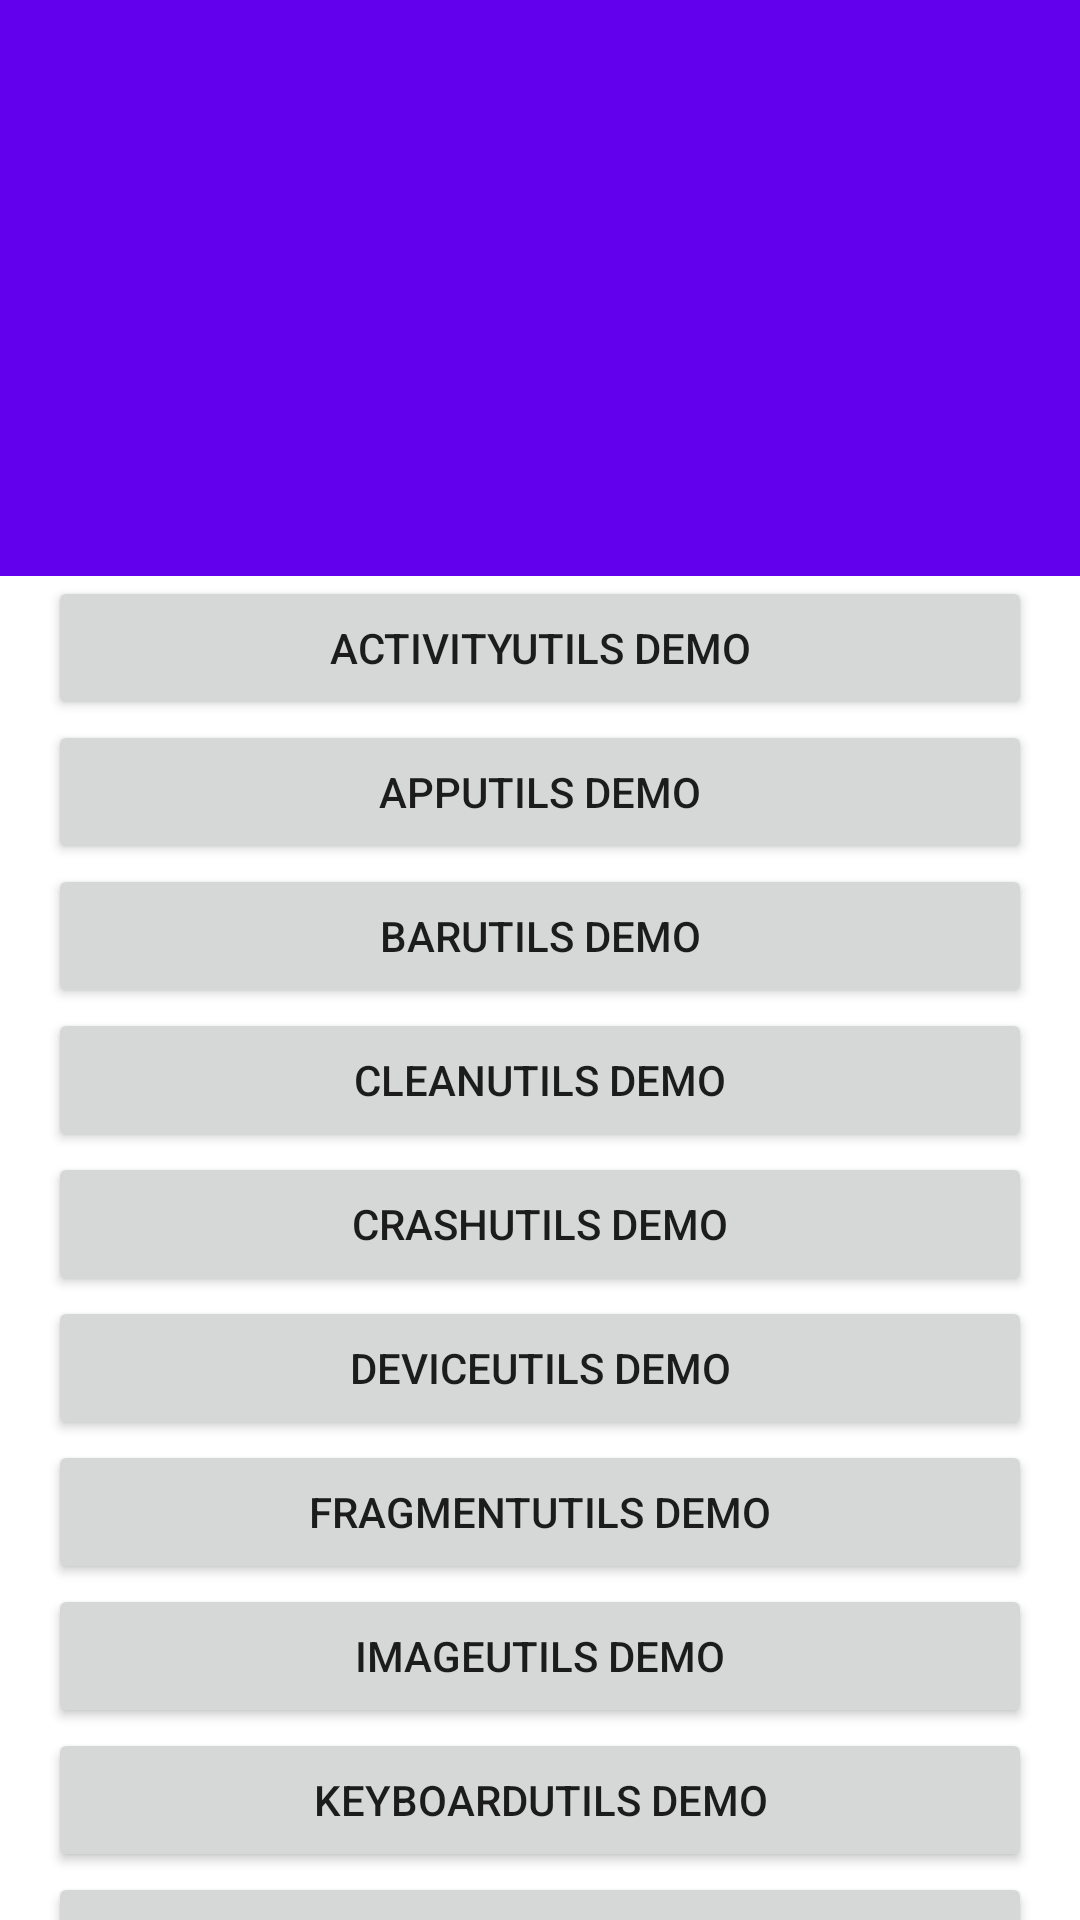

This screen was rendered from an Android layout file. Write that file and the resources it references.
<!-- AndroidManifest.xml: application theme AppTheme -->
<!-- res/layout/app_bar_main.xml -->
<?xml version="1.0" encoding="utf-8"?>
<android.support.design.widget.CoordinatorLayout
    xmlns:android="http://schemas.android.com/apk/res/android"
    xmlns:app="http://schemas.android.com/apk/res-auto"
    android:layout_width="match_parent"
    android:layout_height="match_parent">

    <android.support.design.widget.AppBarLayout
        android:layout_width="match_parent"
        android:layout_height="192dp"
        android:theme="@style/ThemeOverlay.AppCompat.Dark.ActionBar"
        app:popupTheme="@style/ThemeOverlay.AppCompat.Light">

        <android.support.design.widget.CollapsingToolbarLayout
            android:layout_width="match_parent"
            android:layout_height="match_parent"
            app:contentScrim="?attr/colorPrimary"
            app:expandedTitleMarginStart="@dimen/spacing_24"
            app:layout_scrollFlags="scroll|exitUntilCollapsed">

            <ImageView
                android:layout_width="match_parent"
                android:layout_height="match_parent"
                android:padding="@dimen/spacing_16"
                android:src="@mipmap/ic_launcher"
                app:layout_collapseMode="parallax"/>

            <android.support.v7.widget.Toolbar
                android:id="@+id/toolbar"
                android:layout_width="match_parent"
                android:layout_height="?attr/actionBarSize"
                app:layout_collapseMode="pin"/>

        </android.support.design.widget.CollapsingToolbarLayout>
    </android.support.design.widget.AppBarLayout>

    <android.support.v4.widget.NestedScrollView
        android:layout_width="match_parent"
        android:layout_height="match_parent"
        app:layout_behavior="@string/appbar_scrolling_view_behavior">

        <LinearLayout
            android:layout_width="match_parent"
            android:layout_height="wrap_content"
            android:gravity="center_horizontal"
            android:orientation="vertical"
            android:paddingLeft="@dimen/spacing_16"
            android:paddingRight="@dimen/spacing_16">

            <Button
                style="@style/WideBtnStyle"
                android:layout_width="match_parent"
                android:layout_height="wrap_content"
                android:onClick="activityClick"
                android:text="@string/demo_activity"/>

            <Button
                style="@style/WideBtnStyle"
                android:layout_width="match_parent"
                android:layout_height="wrap_content"
                android:onClick="appClick"
                android:text="@string/demo_app"/>

            <Button
                style="@style/WideBtnStyle"
                android:layout_width="match_parent"
                android:layout_height="wrap_content"
                android:onClick="barClick"
                android:text="@string/demo_bar"/>

            <Button
                style="@style/WideBtnStyle"
                android:layout_width="match_parent"
                android:layout_height="wrap_content"
                android:onClick="cleanClick"
                android:text="@string/demo_clean"/>

            <Button
                style="@style/WideBtnStyle"
                android:layout_width="match_parent"
                android:layout_height="wrap_content"
                android:onClick="crashClick"
                android:text="@string/demo_crash"/>

            <Button
                style="@style/WideBtnStyle"
                android:layout_width="match_parent"
                android:layout_height="wrap_content"
                android:onClick="deviceClick"
                android:text="@string/demo_device"/>

            <Button
                style="@style/WideBtnStyle"
                android:layout_width="match_parent"
                android:layout_height="wrap_content"
                android:onClick="fragmentClick"
                android:text="@string/demo_fragment"/>

            
            
            
            
            
            
            

            <Button
                style="@style/WideBtnStyle"
                android:layout_width="match_parent"
                android:layout_height="wrap_content"
                android:onClick="imageClick"
                android:text="@string/demo_image"/>

            <Button
                style="@style/WideBtnStyle"
                android:layout_width="match_parent"
                android:layout_height="wrap_content"
                android:onClick="keyboardClick"
                android:text="@string/demo_keyboard"/>

            <Button
                style="@style/WideBtnStyle"
                android:layout_width="match_parent"
                android:layout_height="wrap_content"
                android:onClick="locationClick"
                android:text="@string/demo_location"/>

            <Button
                style="@style/WideBtnStyle"
                android:layout_width="match_parent"
                android:layout_height="wrap_content"
                android:onClick="logClick"
                android:text="@string/demo_log"/>

            <Button
                style="@style/WideBtnStyle"
                android:layout_width="match_parent"
                android:layout_height="wrap_content"
                android:onClick="networkClick"
                android:text="@string/demo_network"/>

            
            
            
            
            
            

            <Button
                style="@style/WideBtnStyle"
                android:layout_width="match_parent"
                android:layout_height="wrap_content"
                android:onClick="phoneClick"
                android:text="@string/demo_phone"/>

            <Button
                style="@style/WideBtnStyle"
                android:layout_width="match_parent"
                android:layout_height="wrap_content"
                android:onClick="pinyinClick"
                android:text="@string/demo_pinyin"/>

            <Button
                style="@style/WideBtnStyle"
                android:layout_width="match_parent"
                android:layout_height="wrap_content"
                android:onClick="processClick"
                android:text="@string/demo_process"/>

            <Button
                style="@style/WideBtnStyle"
                android:layout_width="match_parent"
                android:layout_height="wrap_content"
                android:onClick="sdcardClick"
                android:text="@string/demo_sdcard"/>

            <Button
                style="@style/WideBtnStyle"
                android:layout_width="match_parent"
                android:layout_height="wrap_content"
                android:onClick="snackbarClick"
                android:text="@string/demo_snackbar"/>

            <Button
                style="@style/WideBtnStyle"
                android:layout_width="match_parent"
                android:layout_height="wrap_content"
                android:onClick="spannableClick"
                android:text="@string/demo_span"/>

            <Button
                style="@style/WideBtnStyle"
                android:layout_width="match_parent"
                android:layout_height="wrap_content"
                android:onClick="toastClick"
                android:text="@string/demo_toast"/>

            <Button
                style="@style/WideBtnStyle"
                android:layout_width="match_parent"
                android:layout_height="wrap_content"
                android:onClick="animationClick"
                android:text="@string/demo_animation"/>

        </LinearLayout>
    </android.support.v4.widget.NestedScrollView>
</android.support.design.widget.CoordinatorLayout>
<!-- resources referenced by this layout -->
<resources>
  <dimen name="spacing_16">16dp</dimen>
  <dimen name="spacing_24">24dp</dimen>
  <string name="demo_activity">ActivityUtils Demo</string>
  <string name="demo_animation">Animation Demo</string>
  <string name="demo_app">AppUtils Demo</string>
  <string name="demo_bar">BarUtils Demo</string>
  <string name="demo_clean">CleanUtils Demo</string>
  <string name="demo_crash">CrashUtils Demo</string>
  <string name="demo_device">DeviceUtils Demo</string>
  <string name="demo_flashlight">FlashlightUtils Demo</string>
  <string name="demo_fragment">FragmentUtils Demo</string>
  <string name="demo_image">ImageUtils Demo</string>
  <string name="demo_keyboard">KeyboardUtils Demo</string>
  <string name="demo_location">LocationUtils Demo</string>
  <string name="demo_log">LogUtils Demo</string>
  <string name="demo_network">NetworkUtils Demo</string>
  <string name="demo_permission">PermissionUtils Demo</string>
  <string name="demo_phone">PhoneUtils Demo</string>
  <string name="demo_pinyin">PinyinUtils Demo</string>
  <string name="demo_process">ProcessUtils Demo</string>
  <string name="demo_sdcard">SDCardUtils Demo</string>
  <string name="demo_snackbar">SnackbarUtils Demo</string>
  <string name="demo_span">SpanUtils Demo</string>
  <string name="demo_toast">ToastUtils Demo</string>
</resources>
